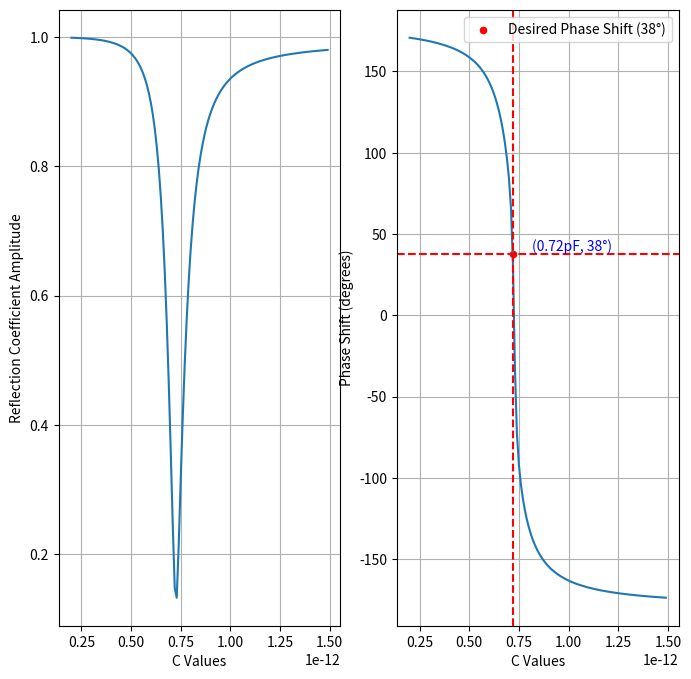

Here is the Python script that generated this plot:
import numpy as np
import math
import matplotlib.pyplot as plt
import scipy.constants as constants


def reflection_coefficients(Z0, Z1_n):
    """Calculate reflection coefficients for given impedances."""
    return (Z1_n - Z0) / (Z1_n + Z0)


def freespace_impedance():
    epsilon_0 = constants.epsilon_0
    mu_0 = constants.mu_0
    return math.sqrt(mu_0 / epsilon_0)


def element_impedance(R, L, C, w):
    jwL = 1j * w * L
    jwC = 1j * w * C
    eq = R + 1 / jwC
    z = (jwL * eq) / (jwL + eq)
    return z


def estimate_capacitance_for_phase_shift(target_phase_shift, c_values, phase_shifts):
    return np.interp(target_phase_shift, phase_shifts, c_values, period=360)


def main():
    # Parameters
    Z0 = freespace_impedance()
    R_value = 1

    # 2.4GHz frequency
    # L_value = 2.5e-9
    # frequency = 2.4e9  # Frequency in Hz
    # c_values = np.arange(0.01e-12, 6e-12, 0.01e-12)

    # 10GHz frequency
    L_value = 0.35e-9
    frequency = 10e9  # Frequency in Hz
    c_values = np.arange(0.2e-12, 1.5e-12, 0.01e-12)

    # 20GHz frequency
    # L_value = 0.2e-9
    # frequency = 20e9  # Frequency in Hz
    # c_values = np.arange(0.1e-12, 0.8e-12, 0.01e-12)

    # 300GHz frequency
    # L_value = 11e-12
    # frequency = 300e9  # Frequency in Hz
    # c_values = np.arange(15e-15, 40e-15, 0.01e-15)

    wavelength = constants.speed_of_light / frequency
    print(f"Wavelength = {round(wavelength * 1e3, 2)} mm")

    w = 2 * math.pi * frequency

    element_impedances = element_impedance(R_value, L_value, c_values, w)

    reflection_coeffs = reflection_coefficients(Z0, element_impedances)

    # reflection_coefficients_amplitude = 10 * np.log10(np.abs(reflection_coeffs)) # in dB
    reflection_coefficients_amplitude = np.abs(reflection_coeffs)
    phase_shifts = np.rad2deg(np.angle(reflection_coeffs))

    # Plotting
    fig, axs = plt.subplots(1, 2, figsize=(8, 8))

    # Plotting the reflection coefficients amplitude
    axs[0].plot(c_values, reflection_coefficients_amplitude)
    axs[0].set_xlabel('C Values')
    axs[0].set_ylabel('Reflection Coefficient Amplitude')
    axs[0].grid(True)

    # Plotting the phase shifts
    axs[1].plot(c_values, phase_shifts)
    axs[1].set_xlabel('C Values')
    axs[1].set_ylabel('Phase Shift (degrees)')
    axs[1].grid(True)

    target_phase_shift = 38  # Desired phase shift in degrees
    estimated_C = estimate_capacitance_for_phase_shift(target_phase_shift, c_values, phase_shifts)
    # print(f"Estimated capacitance value: {np.round(estimated_C * 1e12, 2)}pF")
    print(f"Estimated capacitance value: {np.round(estimated_C * 1e15, 2)}fF")

    axs[1].scatter(estimated_C, target_phase_shift, color='r', marker='o', s=20,
                   label=f'Desired Phase Shift ({target_phase_shift}°)')
    axs[1].text((estimated_C + 0.1e-12), (target_phase_shift + 2),
                f'({np.round(estimated_C * 1e12, 2)}pF, {target_phase_shift}°)', fontsize=10, color='blue')
    axs[1].axhline(y=target_phase_shift, color='r', linestyle='--', clip_on=True)
    axs[1].axvline(x=estimated_C, color='r', linestyle='--')
    axs[1].legend()

    plt.show()


if __name__ == "__main__":
    main()
